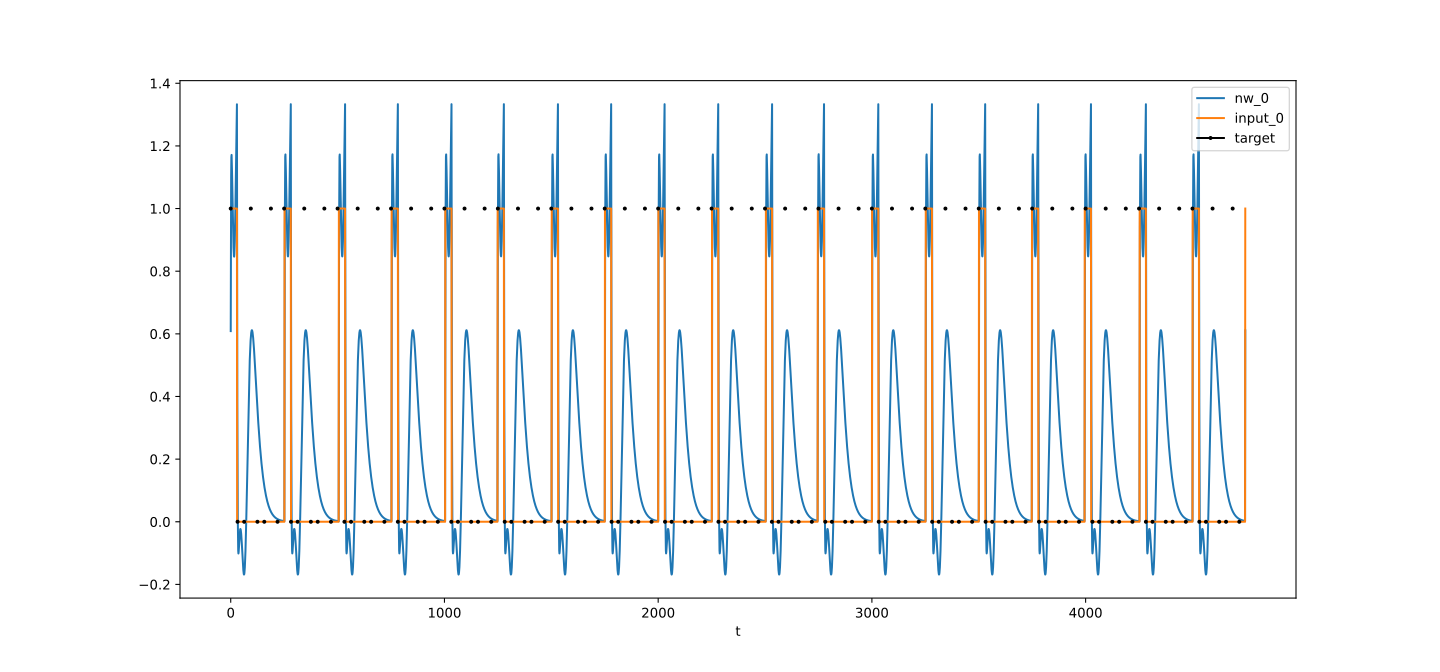

The file beside this chart, header and first rows:
t, nw_0, target_0, input_0
0, 0.6088, 1, 1
1, 0.9414, , 1
2, 1.103, , 1
3, 1.164, , 1
4, 1.171, , 1
5, 1.151, , 1
6, 1.119, , 1
7, 1.081, , 1
8, 1.042, , 1
9, 1.003, , 1
10, 0.9652, , 1
11, 0.9307, , 1
12, 0.9004, , 1
13, 0.8757, , 1
14, 0.8579, , 1
15, 0.8479, , 1
16, 0.8465, , 1
17, 0.8539, , 1
18, 0.87, , 1
19, 0.8943, , 1
20, 0.926, , 1
21, 0.964, , 1
22, 1.007, , 1
23, 1.054, , 1
24, 1.103, , 1
25, 1.152, , 1
26, 1.201, , 1
27, 1.249, , 1
28, 1.293, , 1
29, 1.333, , 1
30, 0.7492, , 0
31, 0.3771, , 0
32, 0.1474, 0, 0
33, 0.01276, , 0
34, -0.05948, , 0
35, -0.09226, , 0
36, -0.1013, , 0
37, -0.09701, , 0
38, -0.08614, , 0
39, -0.07279, , 0
40, -0.0594, , 0
41, -0.04736, , 0
42, -0.03744, , 0
43, -0.03001, , 0
44, -0.02523, , 0
45, -0.02312, , 0
46, -0.0236, , 0
47, -0.02654, , 0
48, -0.03176, , 0
49, -0.03904, , 0
50, -0.04813, , 0
51, -0.05874, , 0
52, -0.07056, , 0
53, -0.08324, , 0
54, -0.0964, , 0
55, -0.1096, , 0
56, -0.1225, , 0
57, -0.1346, , 0
58, -0.1454, , 0
59, -0.1546, , 0
... 4,688 more rows
